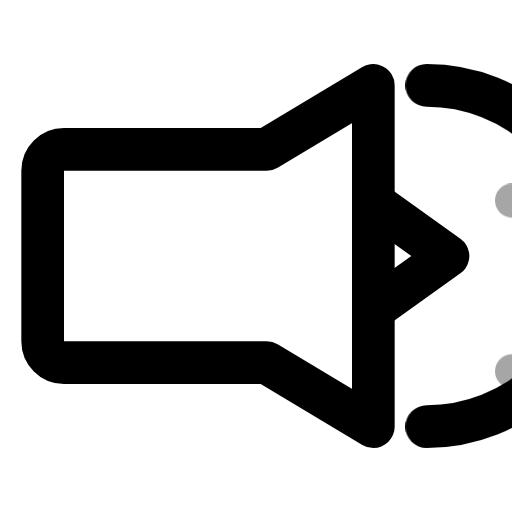
t = 0.00 s
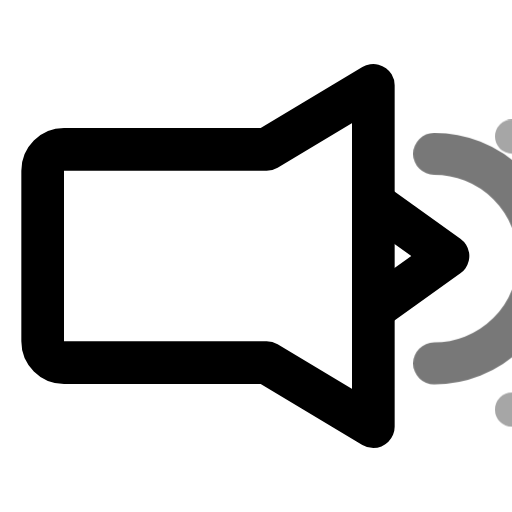
t = 0.40 s
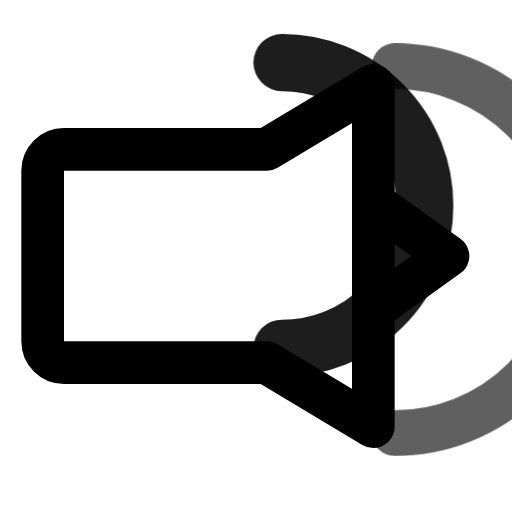
t = 0.90 s
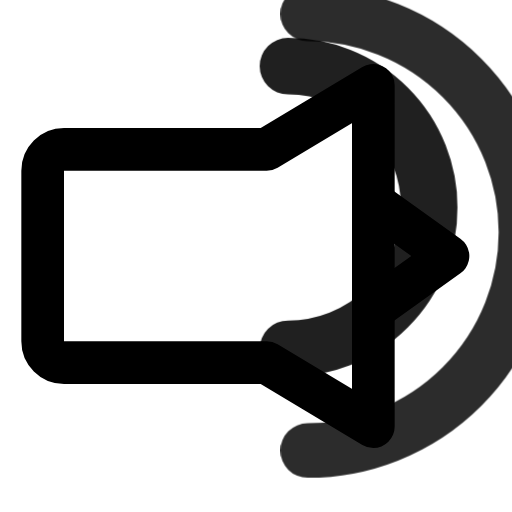
t = 1.15 s
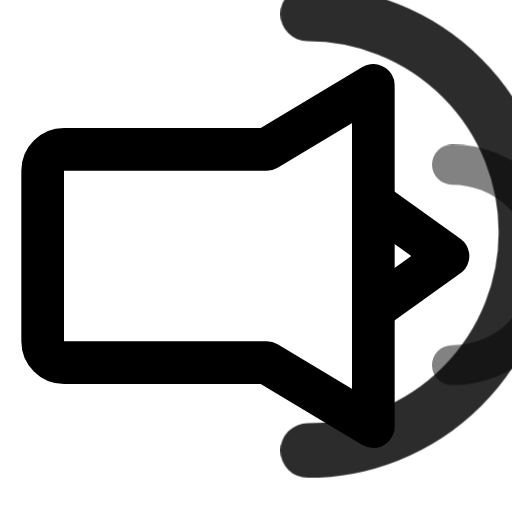
t = 1.65 s
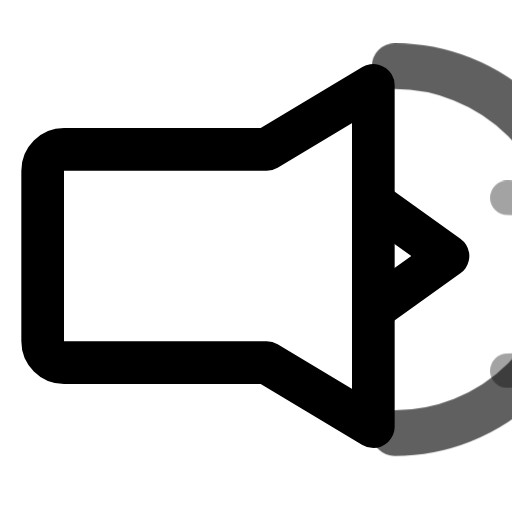
t = 1.90 s

The animated SVG that drew these frames (rendered in a browser with its animation timeline set to each time). Animation: 1 CSS @keyframes rule; one cycle of 2.40 s, repeats indefinitely.

<svg xmlns="http://www.w3.org/2000/svg" viewBox="0 0 24 24" fill="none" stroke="currentColor" stroke-width="2" stroke-linecap="round" stroke-linejoin="round">
  <style>
    .wave { transform-box: fill-box; transform-origin: 20px 12px; animation: wavePulse 2s ease-in-out infinite; }
    .wave2 { animation-delay: .4s; }
    @keyframes wavePulse {
      0%,100% { transform: scale(0.8); opacity: .35; }
      50% { transform: scale(1.35); opacity: .9; }
    }
  </style>
  <path d="M3 7h9.5l5-3v16l-5-3H3a1 1 0 0 1-1-1V8a1 1 0 0 1 1-1z"/>
  <path d="M17.5 9.5L21 12l-3.5 2.5"/>
  <path class="wave" d="M20 7a5 5 0 0 1 0 10"/>
  <path class="wave wave2" d="M20 4a8 8 0 0 1 0 16"/>
</svg>
